Labelled photos from "preprocessed", an image-classification folder in Nishmaa93/Thesis_Ehr_Model. The possible labels are: COVID-19, normal, pneumonia, turberculosis.

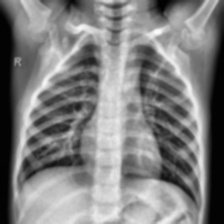
Label: normal

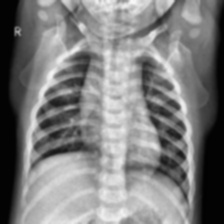
Label: normal

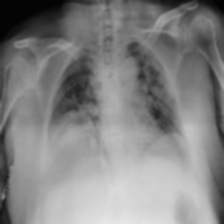
Label: COVID-19

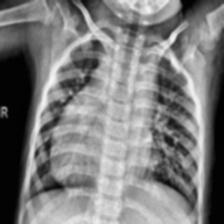
Label: pneumonia

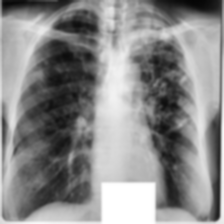
Label: turberculosis

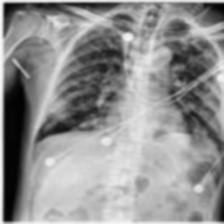
Label: COVID-19
